Labelled photos from "mnist", an image-classification folder in bosonlee/arrow-detector. The possible labels are: left, right, straight.

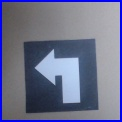
Label: left

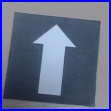
Label: straight

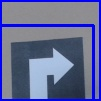
Label: right

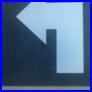
Label: left

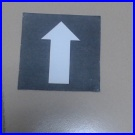
Label: straight

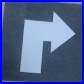
Label: right
